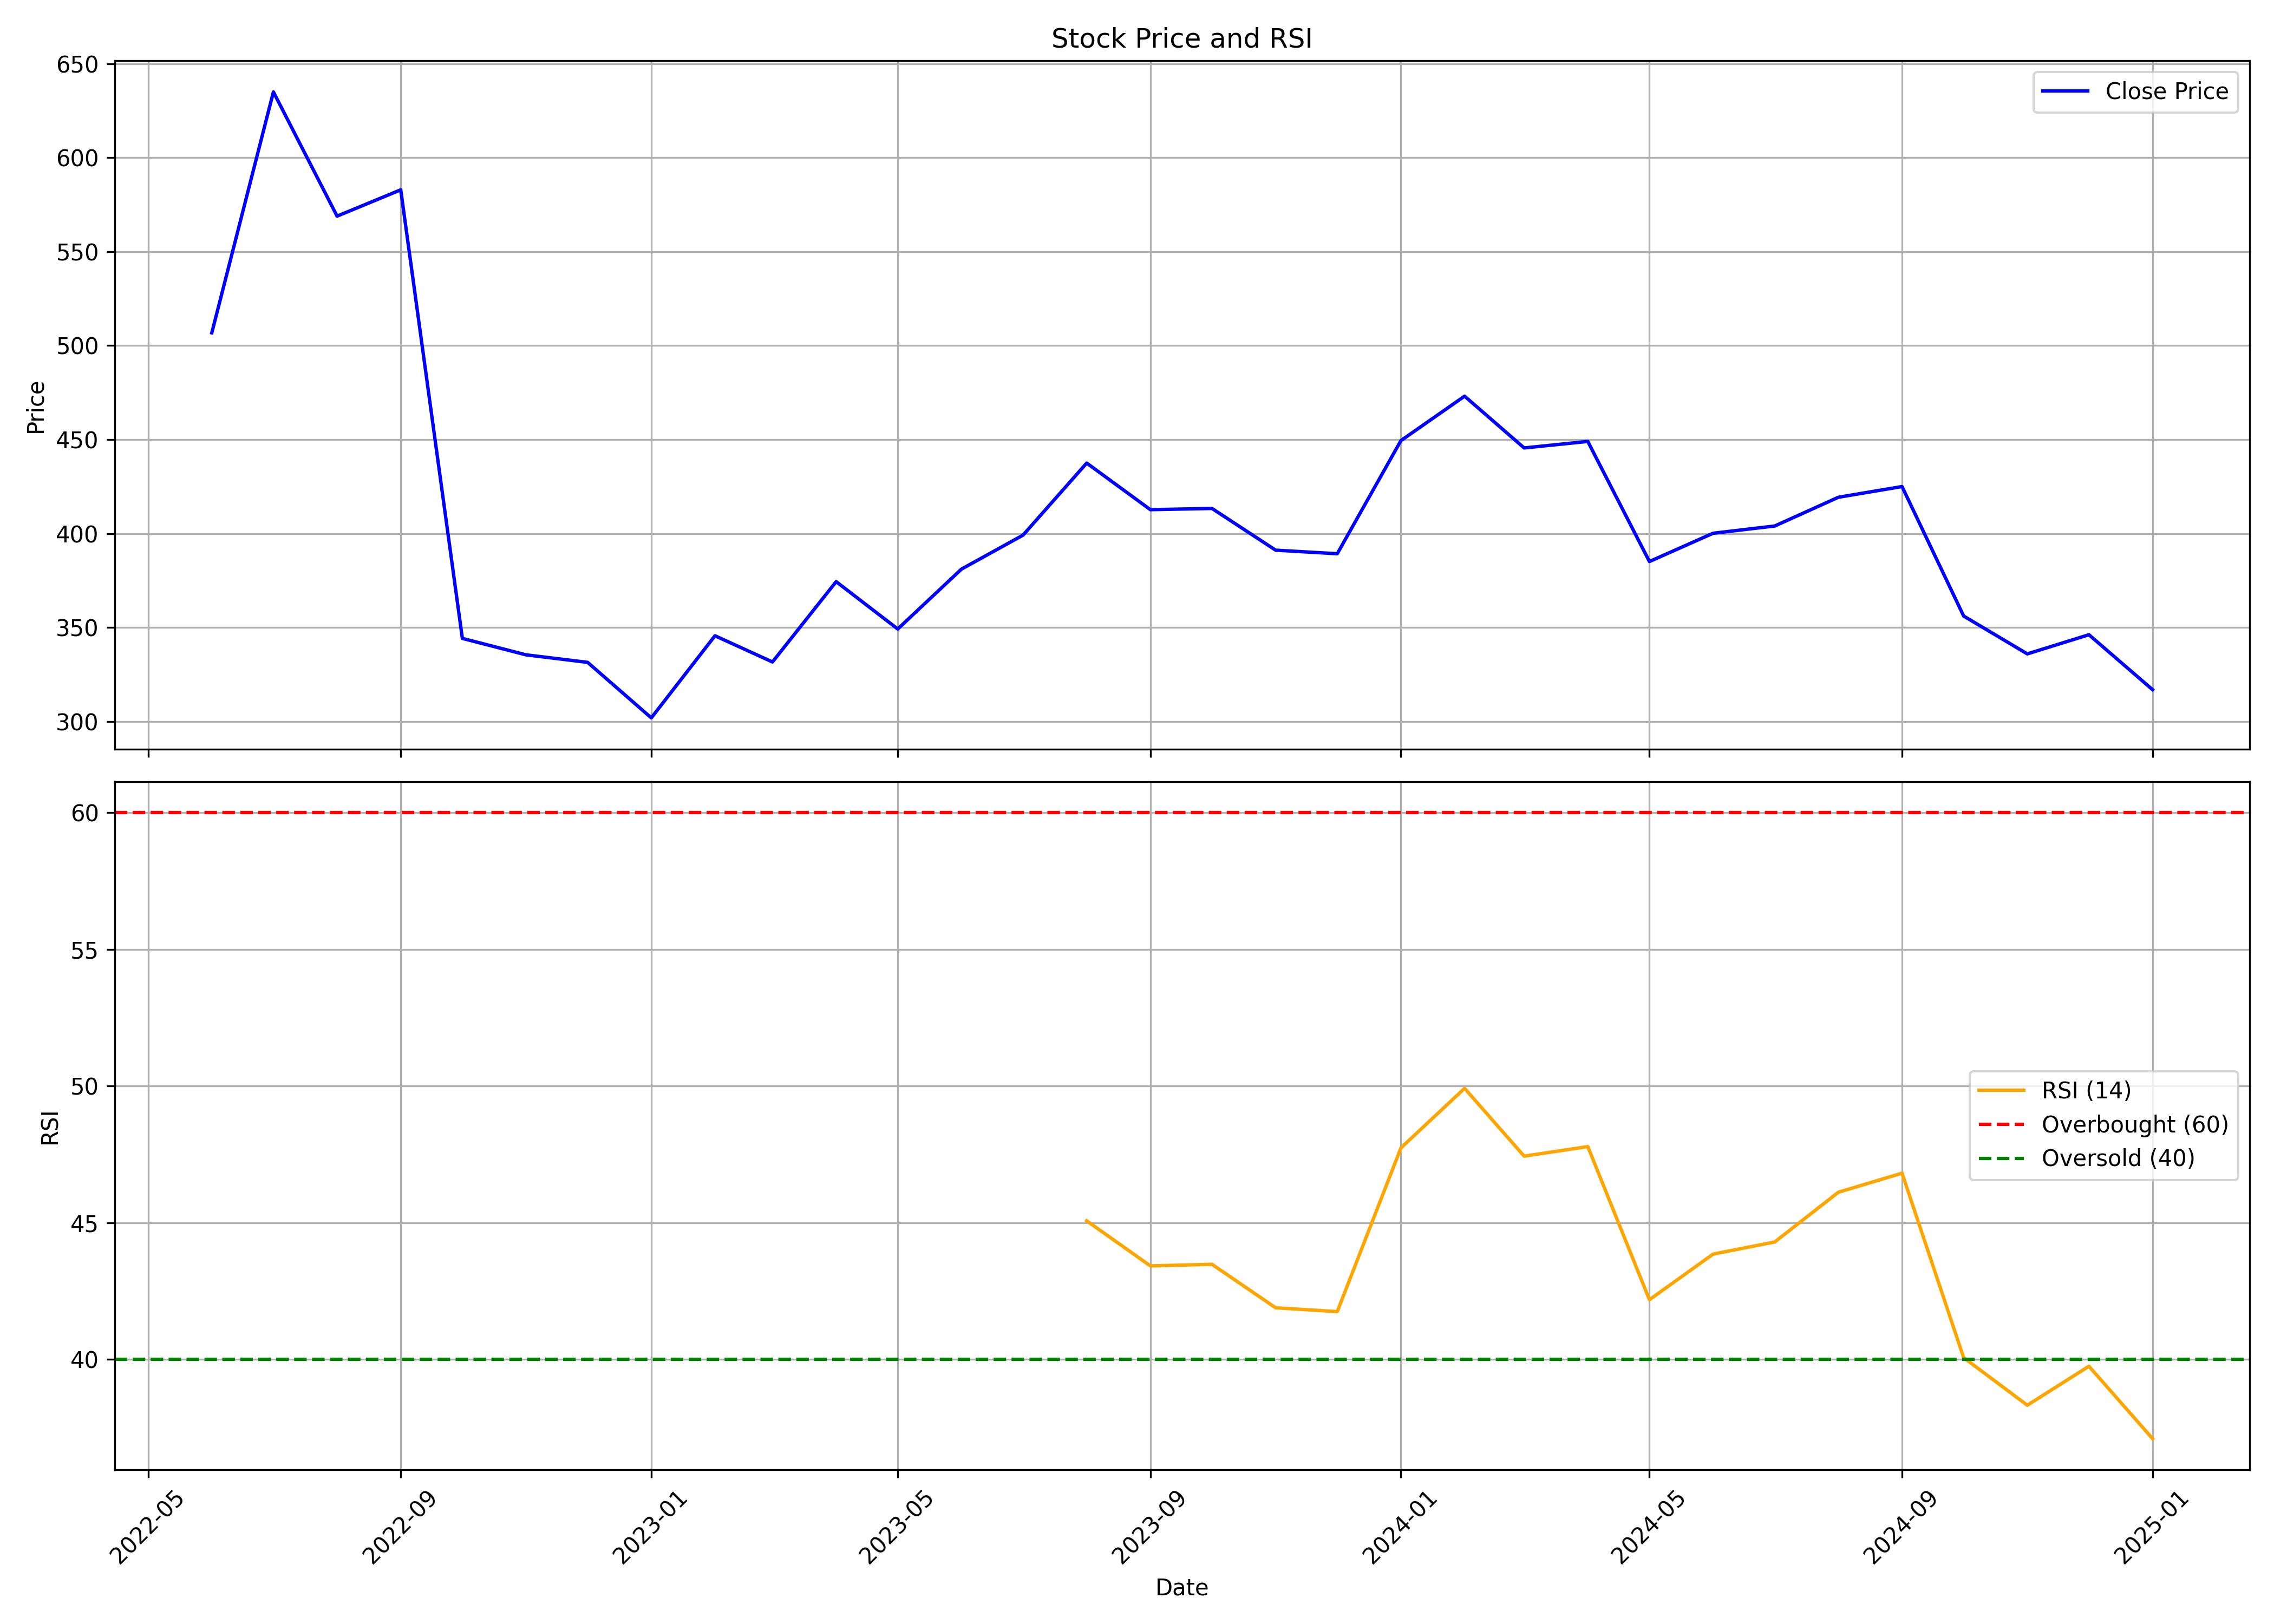

The data file committed next to this chart (first rows):
, Unnamed: 0.1, Unnamed: 0, date, symbol, open, high, low, close, volume, rsi
0, 0, 0, 2022-06-01, DELHIVERY, 527.0, 617.3, 456.4, 506.8, 21830281, 
1, 1, 1, 2022-07-01, DELHIVERY, 504.0, 708.0, 495.0, 635.0, 23573890, 
2, 2, 2, 2022-08-01, DELHIVERY, 641.5, 658.0, 509.8, 568.9, 14734803, 
3, 3, 3, 2022-09-01, DELHIVERY, 572.0, 607.7, 559.0, 582.9, 6853764, 
4, 4, 4, 2022-10-01, DELHIVERY, 582.8, 608.7, 341.3, 344.2, 33185510, 
5, 5, 5, 2022-11-01, DELHIVERY, 345.0, 403.4, 306.0, 335.5, 59759351, 
6, 6, 6, 2022-12-01, DELHIVERY, 339.8, 379.5, 315, 331.5, 41701240, 
7, 7, 7, 2023-01-01, DELHIVERY, 332.0, 339.0, 291.0, 301.9, 21235967, 
8, 8, 8, 2023-02-01, DELHIVERY, 304, 358.5, 294.5, 345.6, 57894620, 
9, 9, 9, 2023-03-01, DELHIVERY, 345.0, 350.0, 314.1, 331.6, 45505976, 
10, 10, 10, 2023-04-01, DELHIVERY, 331.6, 382.8, 321.6, 374.4, 33356340, 
11, 11, 11, 2023-05-01, DELHIVERY, 374.4, 385, 347, 349.2, 15651162, 
12, 12, 12, 2023-06-01, DELHIVERY, 352.0, 416.2, 345.1, 381, 51693318, 
13, 13, 13, 2023-07-01, DELHIVERY, 383.6, 423.2, 378.5, 399.1, 32679782, 
14, 14, 14, 2023-08-01, DELHIVERY, 399.1, 445.0, 394.6, 437.5, 38266663, 45.07
15, 15, 15, 2023-09-01, DELHIVERY, 435.1, 452.4, 408.0, 412.7, 18938128, 43.42
16, 16, 16, 2023-10-01, DELHIVERY, 412.7, 449.0, 401.5, 413.4, 16913341, 43.48
17, 17, 17, 2023-11-01, DELHIVERY, 412.0, 419.5, 380, 391.1, 42397301, 41.89
18, 18, 18, 2023-12-01, DELHIVERY, 393.1, 402.5, 354.2, 389.2, 34017187, 41.75
19, 19, 19, 2024-01-01, DELHIVERY, 392.4, 455, 381.4, 449.5, 52026832, 47.74
20, 20, 20, 2024-02-01, DELHIVERY, 453.0, 488.0, 412.2, 473.1, 75114027, 49.92
21, 21, 21, 2024-03-01, DELHIVERY, 474, 478.4, 415, 445.5, 43663655, 47.44
22, 22, 22, 2024-04-01, DELHIVERY, 448.9, 478.0, 438.8, 449.0, 42674285, 47.79
23, 23, 23, 2024-05-01, DELHIVERY, 449.0, 462, 380.1, 385.1, 51610797, 42.19
24, 24, 24, 2024-06-01, DELHIVERY, 399.0, 411.0, 355.2, 400.1, 42480426, 43.86
25, 25, 25, 2024-07-01, DELHIVERY, 400.1, 415.9, 367.2, 404.0, 51154981, 44.3
26, 26, 26, 2024-08-01, DELHIVERY, 409.0, 441.8, 395, 419.3, 99820373, 46.12
27, 27, 27, 2024-09-01, DELHIVERY, 423.4, 447.6, 398.5, 425.0, 40451793, 46.82
28, 28, 28, 2024-10-01, DELHIVERY, 425.0, 428.5, 348.2, 356.1, 29407563, 40.07
29, 29, 29, 2024-11-01, DELHIVERY, 356.2, 367.0, 325.5, 336, 41003528, 38.33
30, 30, 30, 2024-12-01, DELHIVERY, 332.5, 402.9, 330.1, 346.1, 76881537, 39.75
31, 31, 31, 2025-01-01, DELHIVERY, 346.0, 352.1, 306.5, 316.9, 27500044, 37.1
